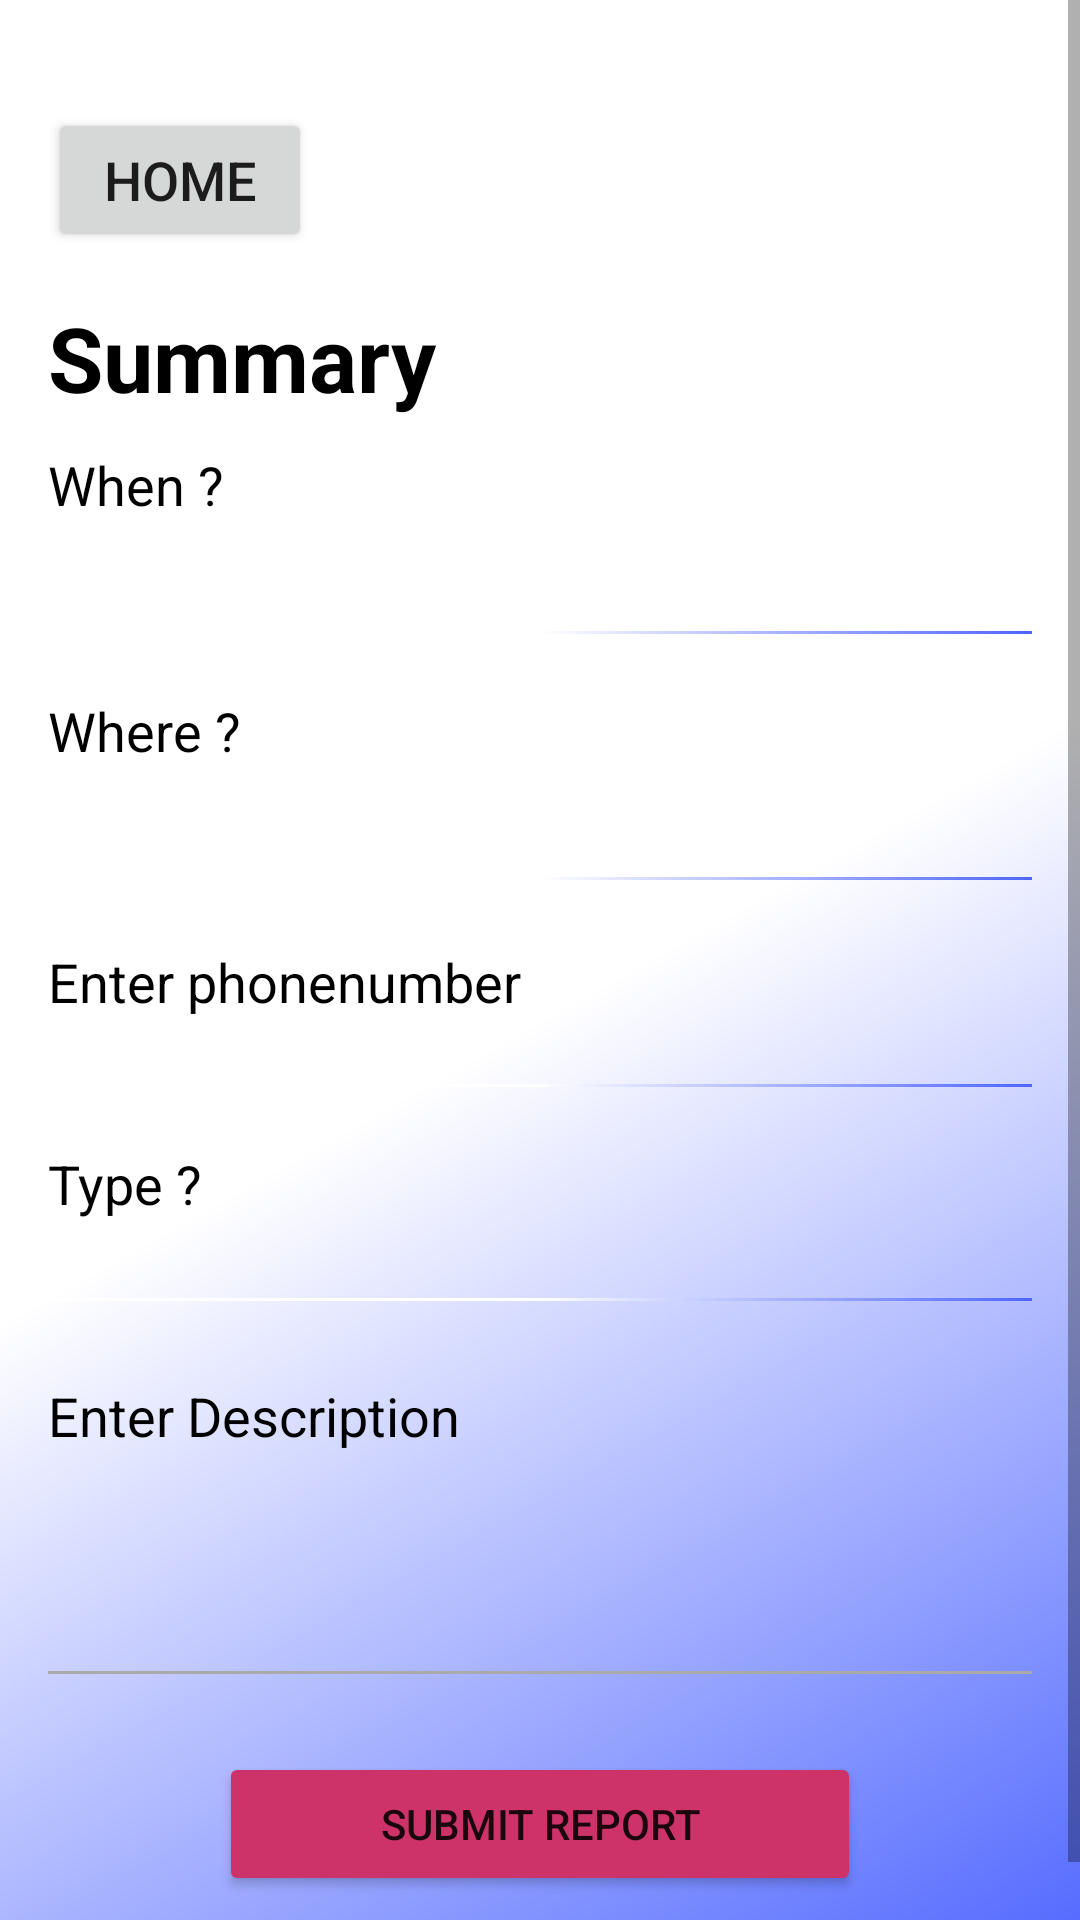

Write the Android layout XML for this screen, with the resource values it uses.
<!-- AndroidManifest.xml: application theme Theme.ReportMate -->
<!-- res/layout/fragment_final.xml -->
<?xml version="1.0" encoding="utf-8"?>
<ScrollView
xmlns:android="http://schemas.android.com/apk/res/android"
xmlns:tools="http://schemas.android.com/tools"
xmlns:app="http://schemas.android.com/apk/res-auto"
android:layout_width="match_parent"
android:layout_height="match_parent"
android:fillViewport="true">

<LinearLayout
    android:layout_width="match_parent"
    android:layout_height="wrap_content"
    android:orientation="vertical"
    android:padding="16dp"
    tools:context=".view.fragments.FinalFragment"
    android:background="@drawable/gradient"
    android:layout_marginTop="20dp">

    
    <LinearLayout
        android:layout_width="match_parent"
        android:layout_height="wrap_content"
        android:orientation="horizontal"
        android:gravity="start"
        android:layout_marginBottom="15dp">

        <Button
            android:id="@+id/backButton"
            android:layout_width="wrap_content"
            android:layout_height="wrap_content"
            android:text="@string/back_btn"
            android:textSize="18sp"
            android:layout_gravity="start"
            android:layout_marginEnd="8dp"/>


    </LinearLayout>

    <TextView
        android:layout_width="wrap_content"
        android:layout_height="wrap_content"
        android:text="@string/summary"
        android:textAlignment="textStart"
        android:textStyle="bold"
        android:textSize="30sp"
        android:textColor="@color/black"/>

    
    <TextView
        android:layout_width="wrap_content"
        android:layout_height="wrap_content"
        android:text="@string/when"
        android:textSize="18sp"
        android:textColor="@color/black"
        android:layout_marginTop="10dp"/>

    
    <TextView
        android:layout_width="match_parent"
        android:layout_height="wrap_content"
        android:id="@+id/textView1"
        android:text=""
        android:textSize="16sp"
        android:textColor="@color/black"
        android:layout_marginTop="5dp"/>

    
    <View
        android:layout_width="match_parent"
        android:layout_height="1dp"
        android:background="@drawable/gradient"
        android:layout_marginTop="10dp"
        android:layout_marginBottom="10dp"/>

    
    <TextView
        android:layout_width="wrap_content"
        android:layout_height="wrap_content"
        android:text="@string/where"
        android:textSize="18sp"
        android:textColor="@color/black"
        android:layout_marginTop="10dp"/>

    
    <TextView
        android:layout_width="match_parent"
        android:layout_height="wrap_content"
        android:id="@+id/textView2"
        android:text=""
        android:textSize="16sp"
        android:textColor="@color/black"
        android:layout_marginTop="5dp"/>

    
    <View
        android:layout_width="match_parent"
        android:layout_height="1dp"
        android:background="@drawable/gradient"
        android:layout_marginTop="10dp"
        android:layout_marginBottom="10dp"/>
    

    <EditText
        android:id="@+id/phoneNumberEditText"
        android:layout_width="match_parent"
        android:layout_height="wrap_content"
        android:background="@android:color/transparent"
        android:hint="@string/enter_phone_number"
        android:inputType="number"
        android:minHeight="48dp"
        android:textColor="@color/black"
        android:textColorHint="@color/black"
        tools:ignore="VisualLintTextFieldSize" />

    
    <View
        android:layout_width="match_parent"
        android:layout_height="1dp"
        android:background="@drawable/gradient"
        android:layout_marginTop="10dp"
        android:layout_marginBottom="10dp"/>

    
    <TextView
        android:layout_width="wrap_content"
        android:layout_height="wrap_content"
        android:text="@string/type"
        android:textSize="18sp"
        android:textColor="@color/black"
        android:layout_marginTop="10dp"/>

    
    <Spinner
        android:id="@+id/crimeTypeSpinner"
        android:layout_width="match_parent"
        android:layout_height="wrap_content"
        android:background="@android:color/transparent"
        android:textColor="#000000"
        android:spinnerMode="dropdown"
        android:layout_marginTop="16dp"
        />
    
    <View
        android:layout_width="match_parent"
        android:layout_height="1dp"
        android:background="@drawable/gradient"
        android:layout_marginTop="10dp"
        android:layout_marginBottom="10dp"/>

    
    
    <EditText
        android:id="@+id/descriptionEditText"
        android:layout_width="match_parent"
        android:layout_height="wrap_content"
        android:layout_marginTop="16dp"
        android:background="@android:color/transparent"
        android:gravity="top"
        android:hint="@string/enter_description"
        android:inputType="textMultiLine"
        android:maxLines="10"
        android:minLines="4"
        android:textColorHint="@color/black"
        tools:ignore="VisualLintTextFieldSize" />
    
    <View
        android:layout_width="match_parent"
        android:layout_height="1dp"
        android:background="@android:color/darker_gray"
        android:layout_marginTop="10dp"
        android:layout_marginBottom="10dp"/>

    
    <Button
        android:layout_width="214dp"
        android:layout_height="wrap_content"
        android:layout_marginTop="16dp"
        android:onClick="onButtonClick"
        android:text="@string/welcome_btn"
        android:backgroundTint="#cd3269"
        android:layout_gravity="center"
        android:id="@+id/submitbtn"
        />
</LinearLayout>
</ScrollView>
<!-- resources referenced by this layout -->
<resources>
  <color name="black">#FF000000</color>
  <!-- drawable gradient (drawable) -->
  <?xml version="1.0" encoding="utf-8"?>
  <shape xmlns:android="http://schemas.android.com/apk/res/android"
      android:shape="rectangle">
      <gradient
          android:startColor="#4E65FF"
          android:centerColor="#FFFFFFFF"
          android:endColor="#FFFFFFFF"
          android:angle="135" />
  </shape>
  <string name="back_btn">Home</string>
  <string name="enter_description">Enter Description</string>
  <string name="enter_phone_number">Enter phonenumber</string>
  <string name="summary">Summary</string>
  <string name="type">Type ?</string>
  <string name="welcome_btn">submit report</string>
  <string name="when">When ?</string>
  <string name="where">Where ?</string>
  <style name="Theme.ReportMate" parent="Theme.MaterialComponents.DayNight.DarkActionBar">
          
          <item name="colorPrimary">@color/purple_500</item>
          <item name="colorPrimaryVariant">@color/purple_700</item>
          <item name="colorOnPrimary">@color/white</item>
          
          <item name="colorSecondary">@color/teal_200</item>
          <item name="colorSecondaryVariant">@color/teal_700</item>
          <item name="colorOnSecondary">@color/black</item>
          
          <item name="android:statusBarColor">?attr/colorPrimaryVariant</item>
          
      </style>
  <color name="purple_500">#FF6200EE</color>
  <color name="purple_700">#FF3700B3</color>
  <color name="white">#FFFFFFFF</color>
  <color name="teal_200">#FF03DAC5</color>
  <color name="teal_700">#FF018786</color>
</resources>
